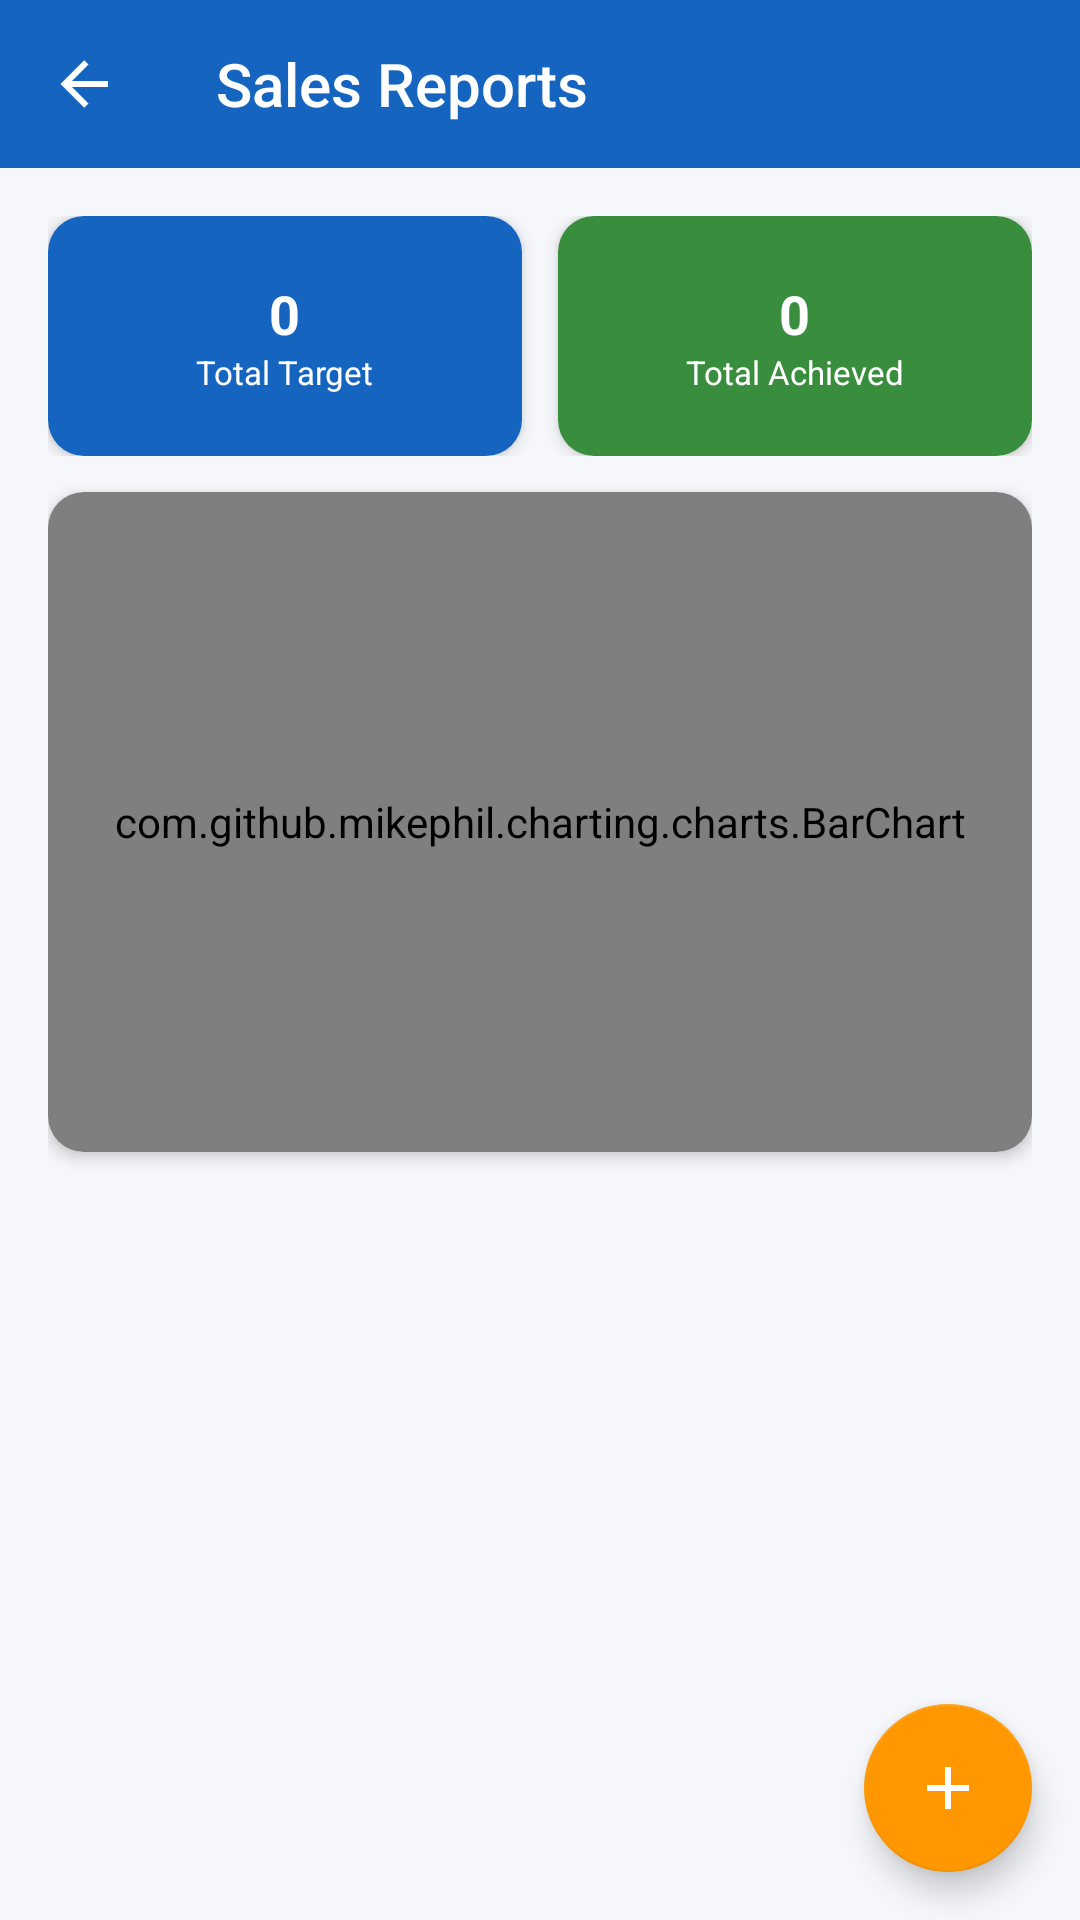

Produce the Android XML layout that renders to this screen, including the resource entries it uses.
<!-- AndroidManifest.xml: application theme Theme.WorkVerse -->
<!-- res/layout/activity_admin_sales_report.xml -->
<?xml version="1.0" encoding="utf-8"?>
<androidx.coordinatorlayout.widget.CoordinatorLayout xmlns:android="http://schemas.android.com/apk/res/android"
    xmlns:app="http://schemas.android.com/apk/res-auto"
    android:layout_width="match_parent"
    android:layout_height="match_parent"
    android:background="@color/background">

    <LinearLayout
        android:layout_width="match_parent"
        android:layout_height="match_parent"
        android:orientation="vertical">

        <androidx.appcompat.widget.Toolbar
            android:id="@+id/toolbar"
            android:layout_width="match_parent"
            android:layout_height="?attr/actionBarSize"
            style="@style/WorkVerse.Toolbar"
            app:title="Sales Reports"
            app:navigationIcon="@drawable/ic_back"/>

        <ScrollView
            android:layout_width="match_parent"
            android:layout_height="match_parent"
            android:fillViewport="true">

            <LinearLayout
                android:layout_width="match_parent"
                android:layout_height="wrap_content"
                android:orientation="vertical"
                android:padding="16dp">

                
                <LinearLayout
                    android:layout_width="match_parent"
                    android:layout_height="wrap_content"
                    android:orientation="horizontal"
                    android:layout_marginBottom="12dp">

                    
                    <androidx.cardview.widget.CardView
                        android:layout_width="0dp"
                        android:layout_height="80dp"
                        android:layout_weight="1"
                        android:layout_marginEnd="6dp"
                        app:cardCornerRadius="12dp"
                        app:cardElevation="3dp">

                        <LinearLayout
                            android:layout_width="match_parent"
                            android:layout_height="match_parent"
                            android:background="@color/card_blue"
                            android:gravity="center"
                            android:orientation="vertical">

                            <TextView
                                android:id="@+id/tvStat1"
                                android:layout_width="wrap_content"
                                android:layout_height="wrap_content"
                                android:text="0"
                                android:textColor="@color/white"
                                android:textSize="18sp"
                                android:textStyle="bold"/>

                            <TextView
                                android:layout_width="wrap_content"
                                android:layout_height="wrap_content"
                                android:text="Total Target"
                                android:textColor="@color/white"
                                android:textSize="11sp"/>
                        </LinearLayout>
                    </androidx.cardview.widget.CardView>

                    
                    <androidx.cardview.widget.CardView
                        android:layout_width="0dp"
                        android:layout_height="80dp"
                        android:layout_weight="1"
                        android:layout_marginStart="6dp"
                        app:cardCornerRadius="12dp"
                        app:cardElevation="3dp">

                        <LinearLayout
                            android:layout_width="match_parent"
                            android:layout_height="match_parent"
                            android:background="#388E3C"
                            android:gravity="center"
                            android:orientation="vertical">

                            <TextView
                                android:id="@+id/tvStat2"
                                android:layout_width="wrap_content"
                                android:layout_height="wrap_content"
                                android:text="0"
                                android:textColor="@color/white"
                                android:textSize="18sp"
                                android:textStyle="bold"/>

                            <TextView
                                android:layout_width="wrap_content"
                                android:layout_height="wrap_content"
                                android:text="Total Achieved"
                                android:textColor="@color/white"
                                android:textSize="11sp"/>
                        </LinearLayout>
                    </androidx.cardview.widget.CardView>
                </LinearLayout>

                
                <androidx.cardview.widget.CardView
                    android:layout_width="match_parent"
                    android:layout_height="220dp"
                    android:layout_marginBottom="16dp"
                    app:cardCornerRadius="12dp"
                    app:cardElevation="3dp">

                    <com.github.mikephil.charting.charts.BarChart
                        android:id="@+id/barChartSales"
                        android:layout_width="match_parent"
                        android:layout_height="match_parent"
                        android:padding="8dp"/>
                </androidx.cardview.widget.CardView>

                
                <androidx.recyclerview.widget.RecyclerView
                    android:id="@+id/rvSales"
                    android:layout_width="match_parent"
                    android:layout_height="wrap_content"
                    android:nestedScrollingEnabled="false"/>

            </LinearLayout>
        </ScrollView>
    </LinearLayout>

    <com.google.android.material.floatingactionbutton.FloatingActionButton
        android:id="@+id/fabAdd"
        android:layout_width="wrap_content"
        android:layout_height="wrap_content"
        android:layout_gravity="bottom|end"
        android:layout_margin="16dp"
        android:src="@drawable/ic_add"
        app:backgroundTint="#FF9800"
        app:tint="@color/white"/>

</androidx.coordinatorlayout.widget.CoordinatorLayout>
<!-- resources referenced by this layout -->
<resources>
  <color name="background">#F5F7FA</color>
  <color name="card_blue">#1565C0</color>
  <color name="white">#FFFFFF</color>
  <!-- drawable ic_add (drawable) -->
  <?xml version="1.0" encoding="utf-8"?>
  <vector xmlns:android="http://schemas.android.com/apk/res/android" android:width="24dp" android:height="24dp" android:viewportWidth="24" android:viewportHeight="24">
      <path android:fillColor="#FFFFFF" android:pathData="M19,13H13V19H11V13H5V11H11V5H13V11H19V13Z"/>
  </vector>
  <!-- drawable ic_back (drawable) -->
  <?xml version="1.0" encoding="utf-8"?>
  <vector xmlns:android="http://schemas.android.com/apk/res/android" android:width="24dp" android:height="24dp" android:viewportWidth="24" android:viewportHeight="24">
      <path android:fillColor="#FFFFFF" android:pathData="M20,11V13H8L13.5,18.5L12.08,19.92L4.16,12L12.08,4.08L13.5,5.5L8,11H20Z"/>
  </vector>
  <style name="WorkVerse.Toolbar" parent="Widget.AppCompat.Toolbar">
          <item name="android:background">@color/primary</item>
          <item name="android:theme">@style/ThemeOverlay.AppCompat.Dark.ActionBar</item>
      </style>
  <style name="Theme.WorkVerse" parent="Theme.MaterialComponents.Light.NoActionBar">
          <item name="colorPrimary">@color/primary</item>
          <item name="colorPrimaryVariant">@color/primary_dark</item>
          <item name="colorOnPrimary">@color/white</item>
          <item name="colorSecondary">@color/accent</item>
          <item name="android:colorBackground">@color/background</item>
          <item name="android:statusBarColor">@color/primary_dark</item>
      </style>
  <color name="primary">#1565C0</color>
  <color name="primary_dark">#0D47A1</color>
  <color name="accent">#FF8F00</color>
</resources>
